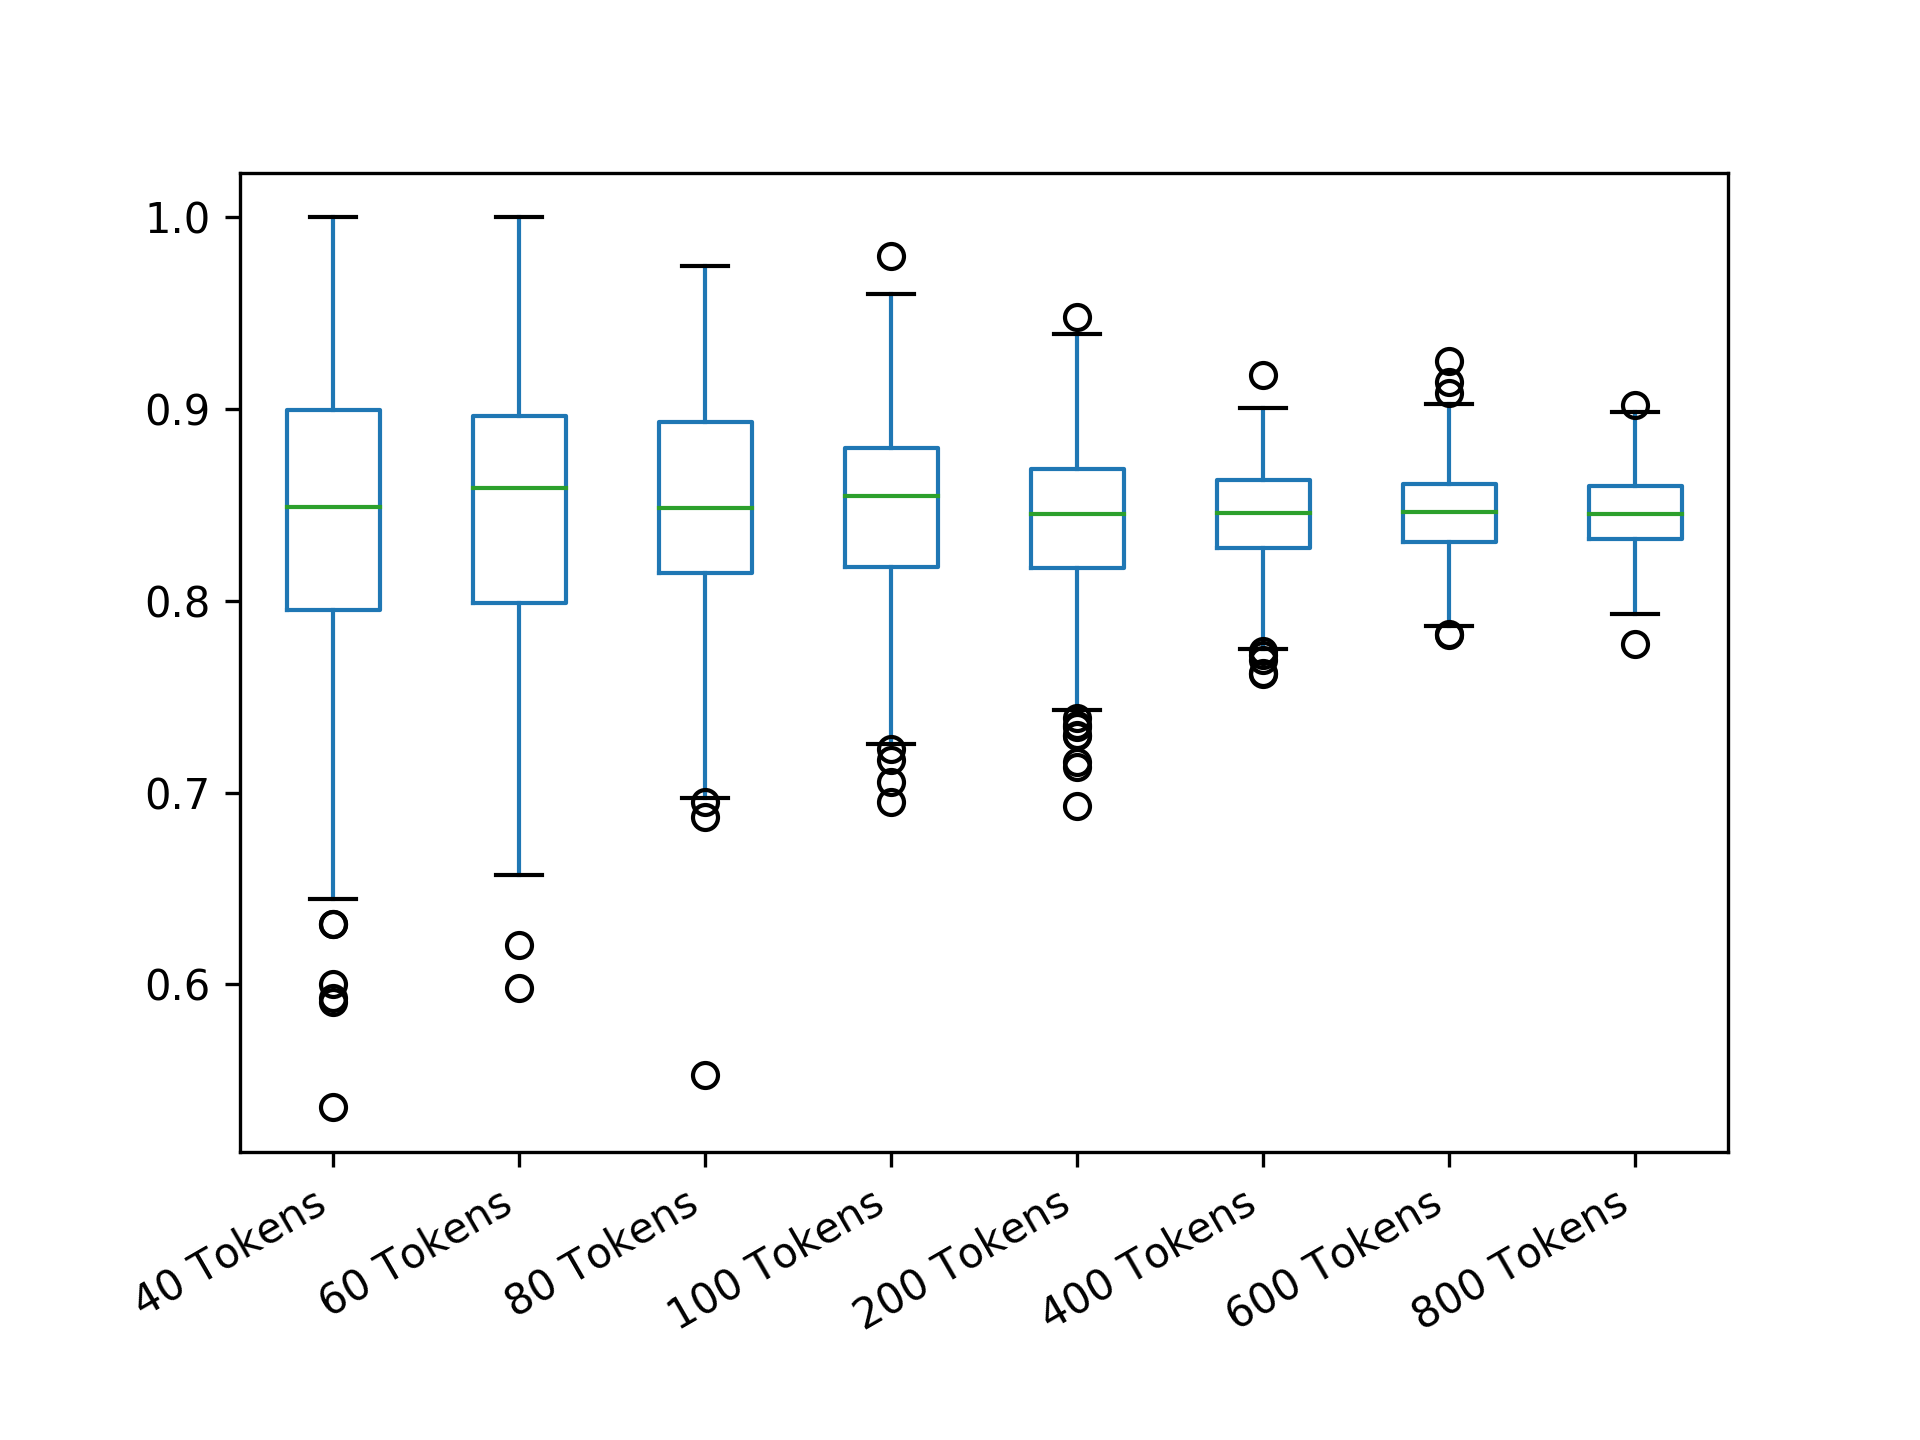

The file beside this chart, header and first rows:
40 Tokens; 60 Tokens; 80 Tokens; 100 Tokens; 200 Tokens; 400 Tokens; 600 Tokens; 800 Tokens
0.899; 0.8251; 0.8496; 0.8346; 0.7989; 0.8629; 0.846; 0.8774
0.7867; 0.7407; 0.9236; 0.9184; 0.8861; 0.8628; 0.8432; 0.8638
0.7917; 0.8322; 0.8589; 0.875; 0.8463; 0.8511; 0.8861; 0.8509
0.7917; 0.9655; 0.8236; 0.876; 0.8288; 0.8438; 0.8315; 0.82
0.8997; 0.8993; 0.8745; 0.8191; 0.8326; 0.855; 0.8391; 0.8369
0.842; 0.8295; 0.8352; 0.8776; 0.7888; 0.8525; 0.8577; 0.8371
0.9484; 0.8565; 0.7893; 0.876; 0.8258; 0.7693; 0.8784; 0.8179
0.7295; 0.775; 0.8248; 0.8963; 0.8542; 0.8849; 0.8571; 0.8637
0.8977; 0.8986; 0.7547; 0.875; 0.8659; 0.8318; 0.8377; 0.8757
0.798; 0.8611; 0.8236; 0.8302; 0.8755; 0.7814; 0.8629; 0.8463
0.9492; 0.8653; 0.798; 0.88; 0.7898; 0.8714; 0.8377; 0.8003
0.939; 0.8565; 0.7333; 0.8242; 0.8281; 0.8447; 0.8488; 0.902
0.8453; 0.7407; 0.8748; 0.876; 0.7885; 0.7878; 0.8326; 0.8266
0.8377; 0.8643; 0.7668; 0.75; 0.8624; 0.7917; 0.8807; 0.8328
0.8499; 0.8; 0.8918; 0.8681; 0.7891; 0.8666; 0.8613; 0.8603
0.7486; 0.8993; 0.8203; 0.8792; 0.8755; 0.8854; 0.8844; 0.8546
0.8977; 0.7689; 0.8438; 0.88; 0.8631; 0.8646; 0.8302; 0.8515
0.881; 0.7983; 0.7968; 0.8284; 0.881; 0.8666; 0.8592; 0.8697
0.6444; 0.8629; 0.8704; 0.8377; 0.8357; 0.8459; 0.8117; 0.8211
0.7367; 0.9282; 0.9205; 0.8792; 0.9269; 0.8333; 0.8731; 0.8383
0.8977; 0.7847; 0.9223; 0.7426; 0.8733; 0.8268; 0.8244; 0.8317
0.9459; 0.9321; 0.812; 0.8798; 0.902; 0.8441; 0.8771; 0.8209
0.7867; 0.925; 0.8438; 0.8035; 0.8779; 0.855; 0.7928; 0.873
0.7995; 0.8222; 0.7764; 0.8394; 0.7881; 0.8272; 0.8624; 0.8299
0.7995; 0.8251; 0.8999; 0.8568; 0.8441; 0.8468; 0.8313; 0.8836
0.7867; 0.733; 0.8748; 0.9378; 0.8358; 0.8511; 0.8753; 0.8377
0.7721; 0.798; 0.8726; 0.7898; 0.8099; 0.852; 0.7925; 0.8542
0.7721; 0.9295; 0.8352; 0.7878; 0.8792; 0.8283; 0.8387; 0.8313
0.798; 0.765; 0.9467; 0.8146; 0.8191; 0.8646; 0.9082; 0.8457
0.7929; 0.8188; 0.7506; 0.7368; 0.8637; 0.8166; 0.8248; 0.8486
0.7486; 0.8329; 0.8203; 0.8333; 0.7888; 0.8583; 0.8466; 0.8795
0.7295; 0.7341; 0.7764; 0.8933; 0.7808; 0.8545; 0.8228; 0.8445
0.798; 0.859; 0.812; 0.8977; 0.7762; 0.8424; 0.8324; 0.8494
0.8492; 0.798; 0.7175; 0.8894; 0.8643; 0.8553; 0.8504; 0.8593
0.8453; 0.9; 0.8186; 0.7537; 0.824; 0.84; 0.7933; 0.8549
0.6; 0.9321; 0.8228; 0.8963; 0.8676; 0.8079; 0.8575; 0.8444
0.9473; 0.8413; 0.8918; 0.7898; 0.8688; 0.8629; 0.8538; 0.8296
0.9459; 0.8148; 0.8119; 0.9188; 0.7788; 0.8491; 0.8695; 0.8279
0.9484; 0.8653; 0.8836; 0.8058; 0.8602; 0.8733; 0.8816; 0.8449
0.899; 0.6979; 0.8716; 0.7789; 0.8434; 0.8545; 0.8198; 0.7777
0.8901; 0.831; 0.924; 0.8548; 0.8025; 0.8727; 0.8931; 0.8428
0.8933; 0.886; 0.8485; 0.8593; 0.8099; 0.872; 0.8242; 0.8183
0.9484; 0.9666; 0.8726; 0.8333; 0.8079; 0.8865; 0.8514; 0.8729
0.9492; 0.7222; 0.8637; 0.8776; 0.8293; 0.8349; 0.8668; 0.8459
0.7995; 0.798; 0.7396; 0.8302; 0.8498; 0.8426; 0.824; 0.8363
0.9473; 0.886; 0.923; 0.8099; 0.9478; 0.834; 0.8411; 0.8582
0.8499; 0.7991; 0.8203; 0.8543; 0.8193; 0.815; 0.8674; 0.8392
0.9484; 0.8222; 0.8691; 0.8663; 0.8727; 0.8231; 0.8209; 0.8552
0.8933; 0.8667; 0.7733; 0.8333; 0.8172; 0.8034; 0.8659; 0.8352
0.8499; 0.6979; 0.8186; 0.8698; 0.7816; 0.8287; 0.8498; 0.8387
0.8997; 0.8997; 0.8228; 0.7794; 0.8358; 0.8422; 0.8555; 0.8288
0.8323; 0.9267; 0.8968; 0.8568; 0.9186; 0.8518; 0.8338; 0.8839
0.8958; 0.7538; 0.8716; 0.7789; 0.8624; 0.8447; 0.8514; 0.8367
1; 0.8222; 0.8167; 0.8727; 0.8637; 0.815; 0.8386; 0.8651
0.886; 0.9306; 0.7893; 0.8963; 0.9078; 0.8532; 0.849; 0.8445
0.8997; 0.8951; 0.8675; 0.9095; 0.8476; 0.8316; 0.8089; 0.8198
0.6992; 0.7552; 0.8947; 0.8698; 0.8387; 0.8358; 0.7941; 0.8364
0.6772; 0.8275; 0.8994; 0.8133; 0.8117; 0.8408; 0.8258; 0.8703
0.8958; 0.733; 0.9169; 0.8195; 0.8133; 0.8478; 0.8454; 0.8496
1; 0.9327; 0.7733; 0.8159; 0.783; 0.8368; 0.8363; 0.884
... 440 more rows
